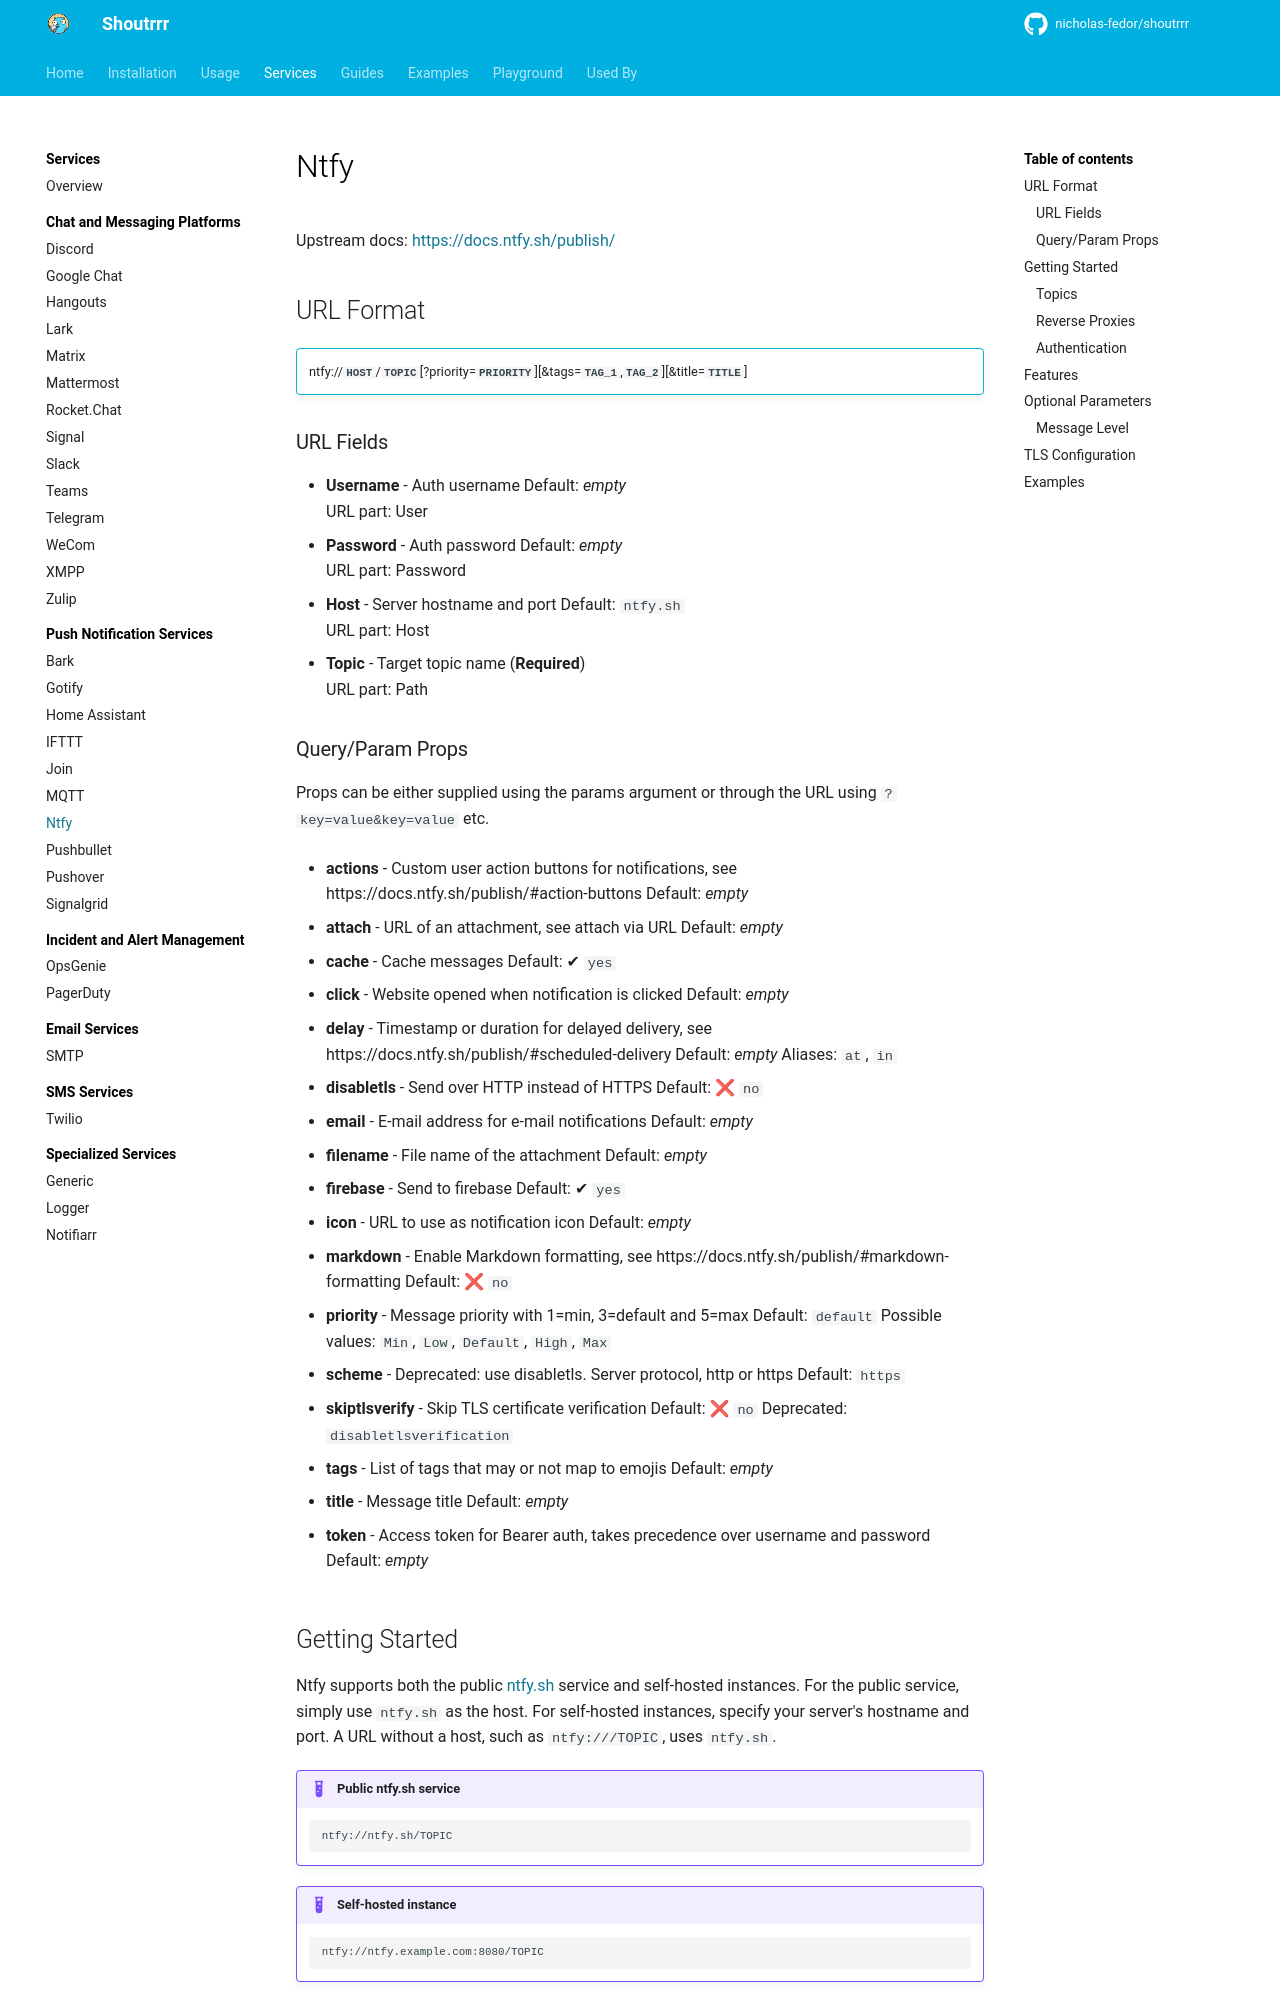

repository: nicholas-fedor/shoutrrr · page: v0.25.1/services/push/ntfy/index.html · generator: mkdocs

# Ntfy

Upstream docs: <https://docs.ntfy.sh/publish/>

## URL Format

!!! info ""
    ntfy://__`HOST`__/__`TOPIC`__[?priority=__`PRIORITY`__][&tags=__`TAG_1`__,__`TAG_2`__][&title=__`TITLE`__]

--8<-- "docs/services/push/ntfy/config.md"

## Getting Started

Ntfy supports both the public [ntfy.sh](https://ntfy.sh) service and self-hosted instances. For the public service, simply use `ntfy.sh` as the host. For self-hosted instances, specify your server's hostname and port.
A URL without a host, such as `ntfy:///TOPIC`, uses `ntfy.sh`.

!!! example "Public ntfy.sh service"
    ```uri
    ntfy://ntfy.sh/TOPIC
    ```

!!! example "Self-hosted instance"
    ```uri
    ntfy://ntfy.example.com:8080/TOPIC
    ```

### Topics

Topic names may contain up to 64 letters, digits, underscores, and dashes, as ntfy [requires](https://docs.ntfy.sh/publish/#picking-a-topic).

### Reverse Proxies

For a server behind a reverse proxy, put its base path before the topic.
The base path cannot hold a `.` or `..` segment.

!!! example "Server behind a reverse proxy"
    ```uri
    ntfy://example.com/ntfy/TOPIC
    ```

Shoutrrr publishes such a message as [JSON](https://docs.ntfy.sh/publish/#publish-as-json) to the base path itself, here `https://example.com/ntfy/`.
The proxy must forward that path to the ntfy server's root.
ntfy then reads the topic from the JSON body.

!!! note "Why Shoutrrr does not post to the topic"
    Shoutrrr cannot tell whether a proxy strips the base path.
    On a server hosted at the root, ntfy would read `/ntfy/TOPIC` as the topic `ntfy` with a [sequence ID](https://docs.ntfy.sh/publish/#updating-deleting-notifications), and publish to the wrong topic.
    A request to the base path itself fails there with a "page not found" error instead.

A message over ntfy's message size limit, 4096 bytes by default, is handled as follows.

| URL | Request body | Message over the limit |
| --- | --- | --- |
| Without a base path | Plain text | Sent as an attachment when the server allows [attachments](https://docs.ntfy.sh/config/#attachments), else rejected |
| With a base path | JSON | Rejected when the JSON body, after escaping, is over twice the limit. A shorter body is handled as plain text is |
